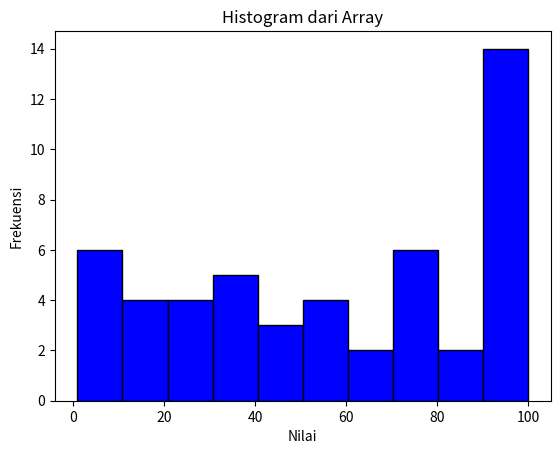

Generate this figure with matplotlib:

import numpy as np
import matplotlib.pyplot as plt

# array berisi 50 angka acak antara 0 dan 100
array = np.random.randint(0, 101, size=50)

# Rata-rata, Median, dan Standar Deviasi
rata_rata = np.mean(array)
median = np.median(array)
standar_deviasi = np.std(array)


lebih_dari_rata_rata = array[array > rata_rata]
angka_genap = array[array % 2 == 0]
angka_genap_min = np.min(angka_genap) if len(angka_genap) > 0 else None
angka_genap_max = np.max(angka_genap) if len(angka_genap) > 0 else None
matriks_5x10 = array.reshape(5, 10)
matriks_transpose = matriks_5x10.T
jumlah_baris = np.sum(matriks_transpose, axis=1)

# List Hasilnya
print('Array:', array)
print('Rata-rata:', rata_rata)
print('Median:', median)
print('Standar Deviasi:', standar_deviasi)
print('Angka Lebih Besar dari Rata-rata:', lebih_dari_rata_rata)
print('Angka Genap:', angka_genap)
print('Angka Genap Minimum:', angka_genap_min)
print('Angka Genap Maksimum:', angka_genap_max)
print('Matriks 5x10:', matriks_5x10)
print('Matriks Transpose:', matriks_transpose)
print('Jumlah per Baris:', jumlah_baris)

# Histogram
plt.hist(array, bins=10, color='blue', edgecolor='black')
plt.title('Histogram dari Array')
plt.xlabel('Nilai')
plt.ylabel('Frekuensi')
plt.show()
